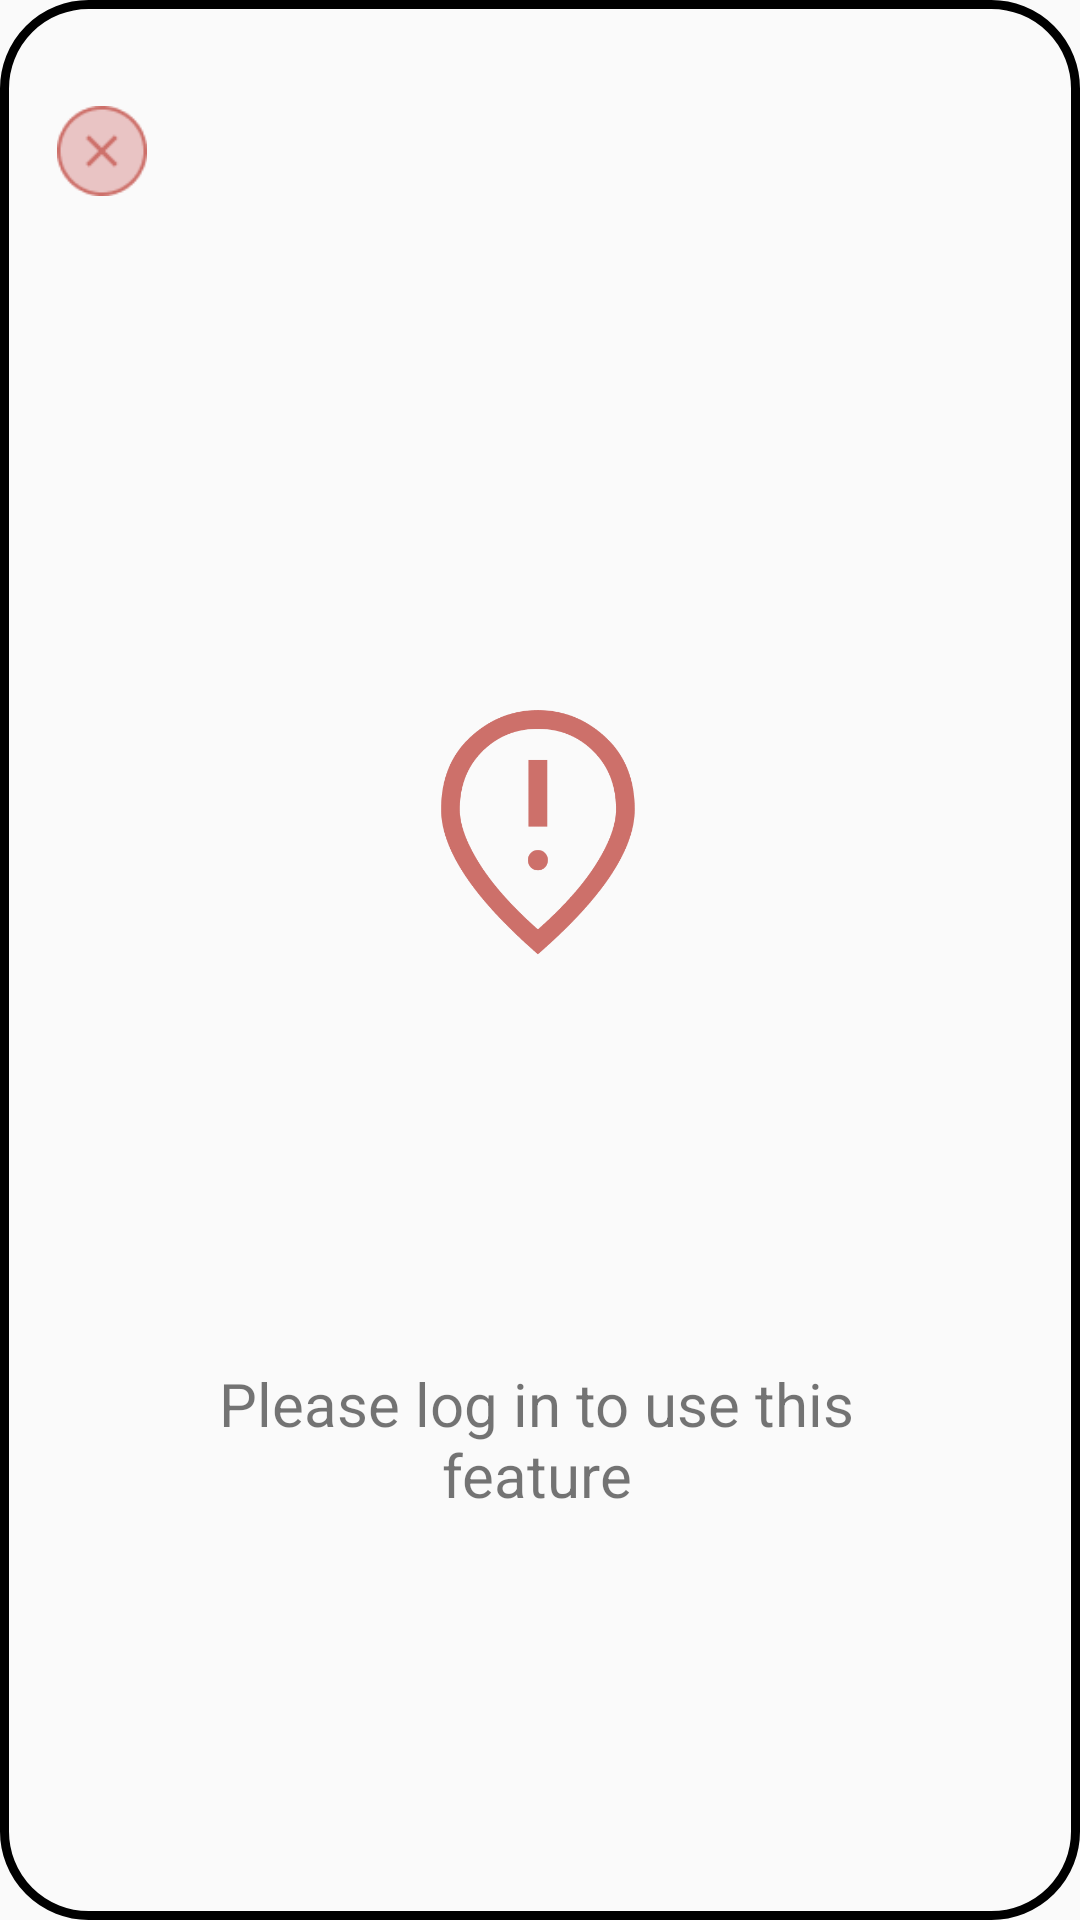

Here is an Android app screen rendered from its layout file. Give the layout XML and the strings, colors and styles it references.
<!-- AndroidManifest.xml: application theme Theme.AppCompat.Light.NoActionBar -->
<!-- res/layout/activity_login_popup.xml -->
<?xml version="1.0" encoding="utf-8"?>
<androidx.constraintlayout.widget.ConstraintLayout xmlns:android="http://schemas.android.com/apk/res/android"
    xmlns:app="http://schemas.android.com/apk/res-auto"
    xmlns:tools="http://schemas.android.com/tools"
    android:layout_width="800px"
    android:layout_height="800px"
    android:layout_gravity="center"
    android:background="@drawable/create_foodo_list_popup_button_background"
    tools:context=".FoodoListActivity">

    <TextView
        android:layout_width="100dp"
        android:layout_height="100dp"
        android:background="@drawable/warning"
        app:layout_constraintBottom_toTopOf="@+id/login_warning_text"
        app:layout_constraintEnd_toEndOf="parent"
        app:layout_constraintHorizontal_bias="0.497"
        app:layout_constraintStart_toStartOf="parent"
        app:layout_constraintTop_toTopOf="parent"
        app:layout_constraintVertical_bias="0.642" />

    <TextView
        android:id="@+id/login_warning_text"
        android:layout_width="262dp"
        android:layout_height="wrap_content"
        android:gravity="center"
        android:text="Please log in to use this feature"
        android:textSize="20dp"
        app:layout_constraintBottom_toBottomOf="parent"
        app:layout_constraintEnd_toEndOf="parent"
        app:layout_constraintHorizontal_bias="0.488"
        app:layout_constraintStart_toStartOf="parent"
        app:layout_constraintTop_toTopOf="parent"
        app:layout_constraintVertical_bias="0.771" />

    <Button
        android:id="@+id/login_cancel_button"
        android:layout_width="30dp"
        android:layout_height="30dp"
        android:background="@drawable/cancel"
        app:layout_constraintBottom_toBottomOf="parent"
        app:layout_constraintEnd_toEndOf="parent"
        app:layout_constraintHorizontal_bias="0.058"
        app:layout_constraintStart_toStartOf="parent"
        app:layout_constraintTop_toTopOf="parent"
        app:layout_constraintVertical_bias="0.058" />


</androidx.constraintlayout.widget.ConstraintLayout>
<!-- resources referenced by this layout -->
<resources>
  <!-- drawable cancel: png bitmap (drawable, 1562 bytes) -->
  <!-- drawable create_foodo_list_popup_button_background (drawable) -->
  <?xml version="1.0" encoding="utf-8"?>
  <shape xmlns:android="http://schemas.android.com/apk/res/android"
      android:shape="rectangle">
      <solid android:color="@color/app_background" />
      <corners android:radius="28dp" />
      <stroke
          android:color="@color/app_shadow"
          android:width="3dp">
      </stroke>
  
  </shape>
  <!-- drawable warning: png bitmap (drawable, 8843 bytes) -->
</resources>
